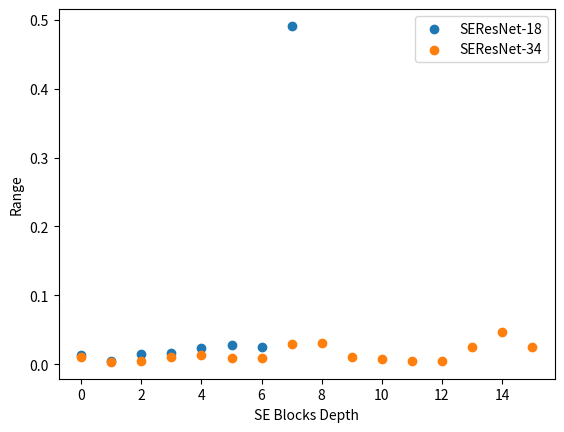

The matplotlib source for this figure:
import matplotlib.pyplot as plt
import numpy as np

se18 = [0.0128,0.0050,0.0155,0.0157,0.0240,0.0276,0.0252,0.4912]
se34 = [0.0103,0.0033,0.0041,0.0104,0.0132,0.0084,0.0097,0.0287,0.0306,0.0107,0.0079,0.0053,0.0052,0.0255,0.0465,0.0253]
x1 = np.arange(len(se18))
x2 = np.arange(len(se34))

plt.scatter(x1, se18, label='SEResNet-18')  
plt.scatter(x2, se34, label='SEResNet-34')  
plt.xlabel('SE Blocks Depth')
plt.ylabel('Range')
plt.legend()  

plt.savefig('se.png')